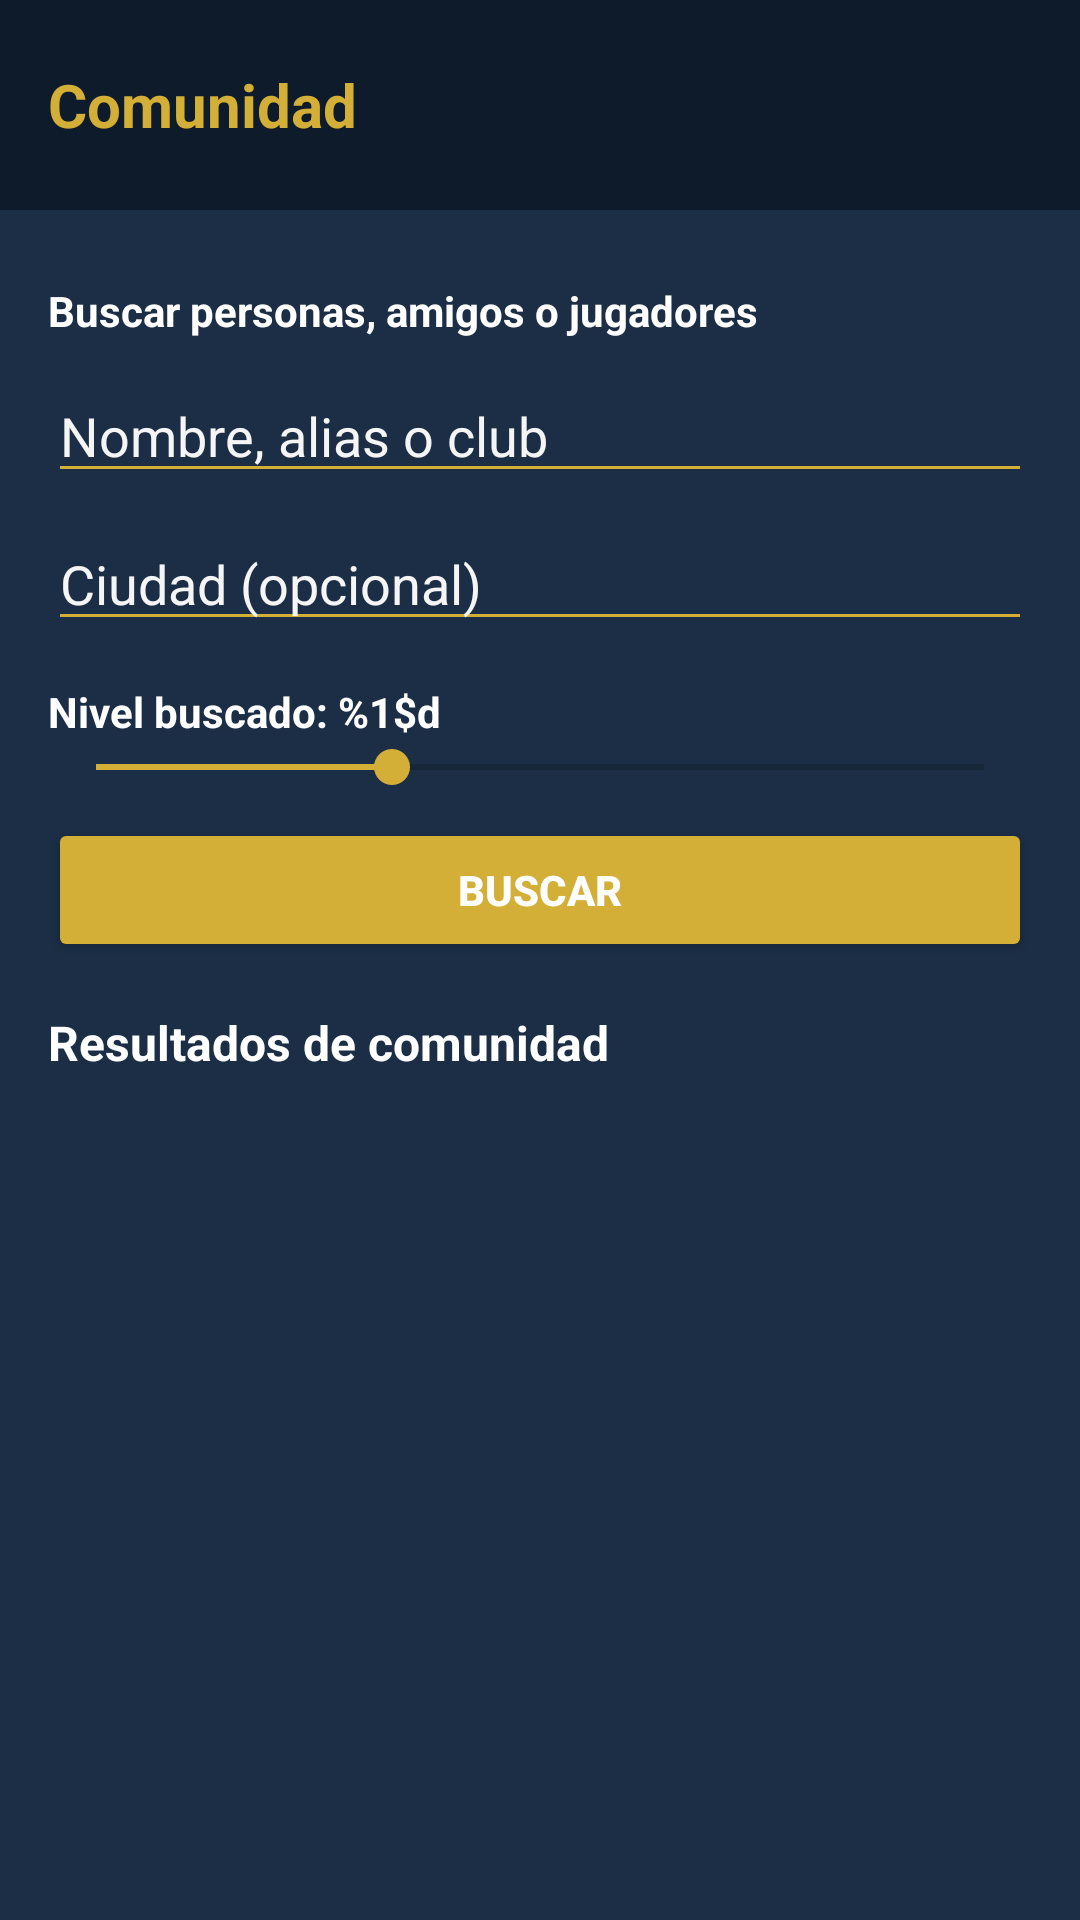

Layout XML and referenced resources for this Android screen:
<!-- AndroidManifest.xml: application theme Theme.PadelMore -->
<!-- res/layout/fragment_match_nivel.xml -->
<?xml version="1.0" encoding="utf-8"?>
<LinearLayout xmlns:android="http://schemas.android.com/apk/res/android"
    android:layout_width="match_parent"
    android:layout_height="match_parent"
    android:orientation="vertical"
    android:background="@color/dark_blue_light">

    <LinearLayout
        android:layout_width="match_parent"
        android:layout_height="70dp"
        android:background="@color/primary_blue"
        android:gravity="center_vertical"
        android:orientation="horizontal"
        android:paddingStart="16dp"
        android:paddingEnd="16dp"
        android:layout_marginBottom="24dp">

        <TextView
            android:layout_width="wrap_content"
            android:layout_height="wrap_content"
            android:text="@string/comunidad"
            android:textColor="@color/accent_orange"
            android:textSize="20sp"
            android:textStyle="bold" />
    </LinearLayout>

    <LinearLayout
        android:layout_width="match_parent"
        android:layout_height="wrap_content"
        android:orientation="vertical"
        android:paddingStart="16dp"
        android:paddingEnd="16dp">

        <TextView
            android:id="@+id/txtFiltroComunidad"
            android:layout_width="wrap_content"
            android:layout_height="wrap_content"
            android:text="@string/buscar_comunidad"
            android:textStyle="bold"
            android:textColor="@color/white" />

        <EditText
            android:id="@+id/edtBuscarNombreComunidad"
            android:layout_width="match_parent"
            android:layout_height="wrap_content"
            android:layout_marginTop="10dp"
            android:hint="@string/busqueda_nombre_alias_club"
            android:autofillHints="name"
            android:inputType="textPersonName"
            android:textColor="@color/white"
            android:textColorHint="@color/light_gray"
            android:backgroundTint="@color/accent_orange" />

        <EditText
            android:id="@+id/edtCiudadBuscada"
            android:layout_width="match_parent"
            android:layout_height="wrap_content"
            android:layout_marginTop="8dp"
            android:hint="@string/ciudad_opcional"
            android:autofillHints="addressLocality"
            android:inputType="textPostalAddress"
            android:textColor="@color/white"
            android:textColorHint="@color/light_gray"
            android:backgroundTint="@color/accent_orange" />

        <TextView
            android:id="@+id/txtNivelBuscado"
            android:layout_width="wrap_content"
            android:layout_height="wrap_content"
            android:layout_marginTop="14dp"
            android:text="@string/nivel_buscado"
            android:textStyle="bold"
            android:textColor="@color/white" />

        <SeekBar
            android:id="@+id/seekNivelBuscado"
            android:layout_width="match_parent"
            android:layout_height="wrap_content"
            android:max="6"
            android:progress="2" />

        <Button
            android:id="@+id/btnBuscarNivel"
            android:layout_width="match_parent"
            android:layout_height="wrap_content"
            android:layout_marginTop="8dp"
            android:text="@string/buscar"
            android:backgroundTint="@color/accent_orange"
            android:textColor="@color/white"
            android:textStyle="bold" />
    </LinearLayout>

    <TextView
        android:layout_width="wrap_content"
        android:layout_height="wrap_content"
        android:layout_marginStart="16dp"
        android:layout_marginTop="16dp"
        android:layout_marginBottom="8dp"
        android:text="@string/resultados_comunidad"
        android:textColor="@color/white"
        android:textSize="16sp"
        android:textStyle="bold" />

    <androidx.recyclerview.widget.RecyclerView
        android:id="@+id/recyclerComunidad"
        android:layout_width="match_parent"
        android:layout_height="0dp"
        android:layout_weight="1"
        android:paddingStart="16dp"
        android:paddingEnd="16dp"
        android:paddingBottom="16dp"
        android:clipToPadding="false" />

</LinearLayout>
<!-- resources referenced by this layout -->
<resources>
  <color name="accent_orange">#D4AF37</color>
  <color name="dark_blue_light">#1B2E45</color>
  <color name="light_gray">#F5F5F5</color>
  <color name="primary_blue">#0D1B2A</color>
  <color name="white">#FFFFFFFF</color>
  <string name="buscar">Buscar</string>
  <string name="buscar_comunidad">Buscar personas, amigos o jugadores</string>
  <string name="busqueda_nombre_alias_club">Nombre, alias o club</string>
  <string name="ciudad_opcional">Ciudad (opcional)</string>
  <string name="comunidad">Comunidad</string>
  <string name="nivel_buscado">Nivel buscado: %1$d</string>
  <string name="resultados_comunidad">Resultados de comunidad</string>
  <style name="Theme.PadelMore" parent="Theme.AppCompat.Light.NoActionBar">
          <item name="android:statusBarColor">@color/dark_blue</item>
          <item name="colorPrimary">@color/primary_blue</item>
          <item name="colorPrimaryDark">@color/dark_blue</item>
          <item name="colorAccent">@color/accent_orange</item>
          <item name="android:windowBackground">@color/light_gray</item>
      </style>
  <color name="dark_blue">#050C15</color>
</resources>
